Run: headless pygame with SDL's dummy video driver; simulated clock (each Clock.tick advances the game by its frame time, no real sleeping); random seed 0; keys injected as events and as key.get_pressed() state; mouse plan: one left click at the window centre at the start of phase 2, then a move to the lower-right quarter at the start of phase 3.
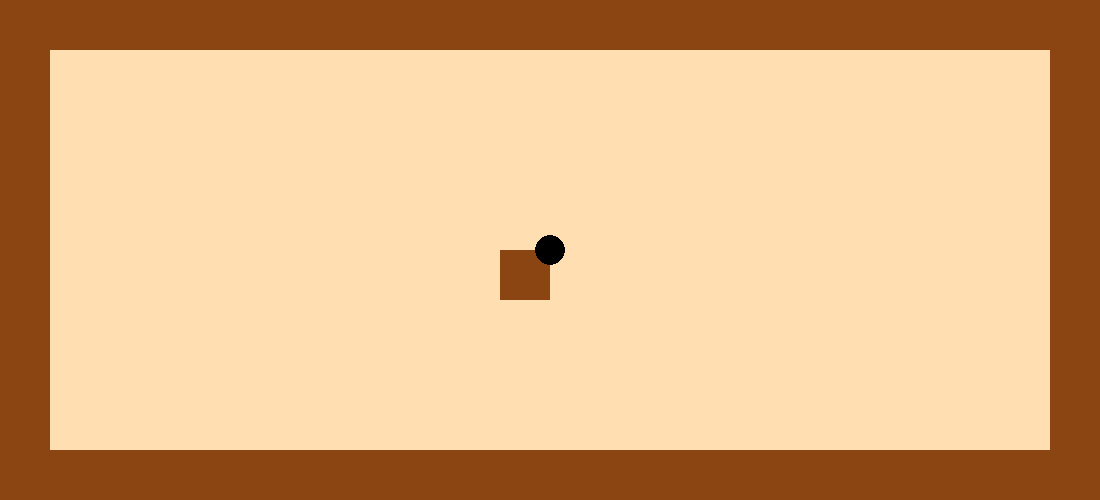
Frame 1 of 4 · flips 1–60 · no input
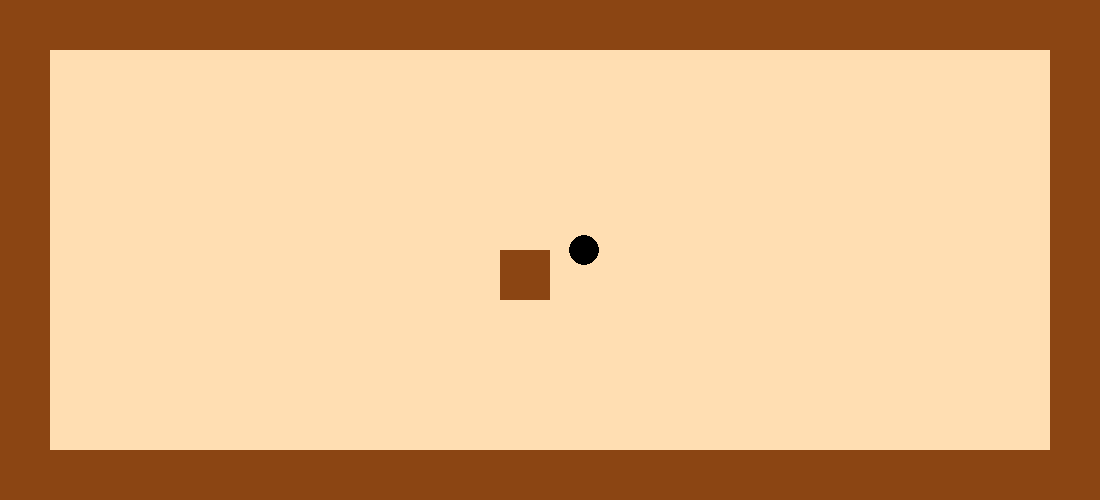
Frame 2 of 4 · flips 61–180 · clicked the window centre · tapped SPACE, RETURN · held RIGHT (→), D
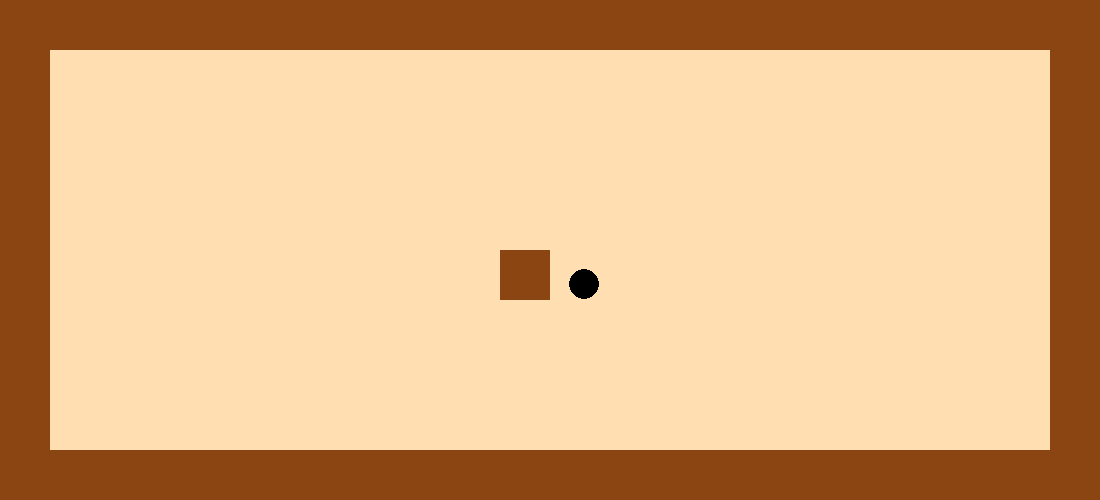
Frame 3 of 4 · flips 181–300 · moved the mouse to the lower-right quarter · held DOWN (↓), S
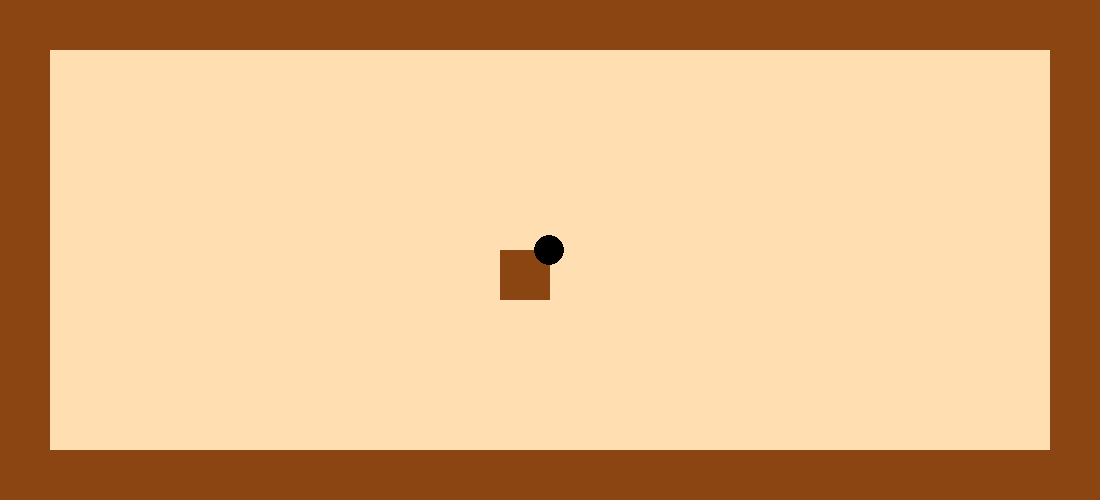
Frame 4 of 4 · flips 301–420 · held LEFT (←), A, UP (↑), W

The pygame program that drew these frames:

import pygame, sys, math, time

# WIDTH, HEIGHT = 1024, 680

player = None
enemies = []
bullets = []
mouse_pressed = False
intime = 0.07
update_time = time.time()
map = [
    'wwwwwwwwwwwwwwwwwwwwww',
    'w                    w',
    'w                    w',
    'w                    w',
    'w                    w',
    'w         w          w',
    'w                    w',
    'w                    w',
    'w                    w',
    'wwwwwwwwwwwwwwwwwwwwww'
]
cells = []
for _ in range(len(map)):
    cells.append([])
CELL_SIZE = 50
CELLS_NUMB_X = len(map[0])
CELLS_NUMB_Y = len(map)
WIDTH, HEIGHT = CELL_SIZE * CELLS_NUMB_X, CELL_SIZE * CELLS_NUMB_Y
SCREEN = pygame.display.set_mode((WIDTH, HEIGHT))


class Player:

    def __init__(self, x, y, speed, r, cell_x, cell_y, nearest_cells):
        self.x = x
        self.y = y
        self.speed = speed
        self.r = r
        self.cell_x = cell_x
        self.cell_y = cell_y
        self.nearest_cells = nearest_cells

    def draw(self):
        pygame.draw.circle(SCREEN, (0, 0, 0), (self.x, self.y), self.r)


class Cell:
    def __init__(self, x, y, fill, type_b):
        self.x = x
        self.y = y
        self.fill = fill
        self.type_block = type_b

    def draw(self):
        pygame.draw.rect(SCREEN, self.fill, pygame.Rect(self.x, self.y, CELL_SIZE, CELL_SIZE))


class Bullet:

    def __init__(self, x, y, r, m_pos, p_pos):
        self.x = x
        self.y = y
        self.r = r
        self.mouse_x, self.mouse_y = m_pos
        self.player_x, self.player_y = p_pos
        self.speed_x, self.speed_y = self.calculate_speeds()

    def draw(self):
        pygame.draw.circle(SCREEN, (0, 0, 0), (self.x, self.y), self.r)

    def calculate_speeds(self):
        dx = self.mouse_x - self.player_x
        dy = self.mouse_y - self.player_y
        dc = math.sqrt(dx ** 2 + dy ** 2)
        try:
            cos = dx / dc
            # print(cos)
        except ZeroDivisionError:
            cos = 0
        try:
            sin = dy / dc
            # print(sin)
        except ZeroDivisionError:
            sin = 0

        return cos * 2, sin * 2


def setup():
    global player
    build_map()
    player = Player(WIDTH // 2, HEIGHT // 2, 1 / 3.5, 15, 0, 0, [])


def build_map():
    global cells
    for y in range(len(map)):
        for x in range(len(map[y])):
            if map[y][x] in 'w':
                cells[y].append(Cell(x * CELL_SIZE, y * CELL_SIZE, (139, 69, 19), 'block'))
            else:
                cells[y].append(Cell(x * CELL_SIZE, y * CELL_SIZE, (255, 222, 178), 'air'))


def update():
    global player
    move_player()
    move_bullet()
    destroy_bullets()
    shoot()
    draw_objects()
    find_out_cell_pos()
    check_nearest_сells()
    for cell in player.nearest_cells:
        collision_with_wall(cell)
    player.nearest_cells.clear()


def draw_objects():
    for row in cells:
        for cell in row:
            cell.draw()
    for bullet in bullets:
        bullet.draw()
    player.draw()


def get_distance(pos):
    return pos[0] - player.x, pos[1] - player.y


def find_out_cell_pos():
    global player
    player.cell_x, player.cell_y = player.x // CELL_SIZE, player.y // CELL_SIZE


def check_nearest_сells():
    global player
    starting_point = (player.cell_x - 1, player.cell_y - 1)
    x = 0
    while x < 3:
        y = 0
        while y < 3:
            bx, by = int(starting_point[0] + x), int(starting_point[1] + y)
            try:
                if cells[by][bx].type_block in 'block':
                    player.nearest_cells.append(cells[by][bx])
            except IndexError:
                pass
            y += 1
        x += 1
        # print(player.nearest_cells)


def collision_with_wall(block):
    dx, dy = get_distance((block.x, block.y))

    d_left_side = player.speed >= dx - player.r >= 0
    d_right_side = player.speed >= -dx - player.r - CELL_SIZE >= 0
    d_up_side = player.speed >= dy - player.r >= 0
    d_down_side = player.speed >= -dy - player.r - CELL_SIZE >= 0
    print(block.y >= player.y - player.r)

    if block.y <= player.y - player.r and player.y + player.r <= block.y + CELL_SIZE:
        if d_left_side and dx > 0:
            player.x = block.x - player.r - player.speed
        if d_right_side and dx < 0:
            player.x = block.x + CELL_SIZE + player.r
    #if d_left_side and d_right_side:
    #    if d_up_side and dy > 0:
    #        player.y = block.y - player.r - player.speed
    #    if d_down_side and dy < 0:
    #        player.y = block.y + CELL_SIZE + player.r + player.speed


def shoot():
    global bullets, mouse_pressed, update_time
    if mouse_pressed:
        if time.time() - update_time >= intime:
            update_time = time.time()
            bullets.append(Bullet(player.x, player.y, 2, pygame.mouse.get_pos(), (player.x, player.y)))


def move_bullet():
    global bullets
    for bullet in bullets:
        bullet.x += bullet.speed_x
        bullet.y += bullet.speed_y


def destroy_bullets():
    global bullets
    for bullet in bullets[:]:
        if 0 > bullet.x or WIDTH < bullet.x:
            bullets.remove(bullet)
        elif 0 > bullet.y or HEIGHT < bullet.y:
            bullets.remove(bullet)


def move_player():
    global player
    key = pygame.key.get_pressed()
    if key[pygame.K_w]:
        player.y -= player.speed
    if key[pygame.K_s]:
        player.y += player.speed
    if key[pygame.K_a]:
        player.x -= player.speed
    if key[pygame.K_d]:
        player.x += player.speed


def main():
    global mouse_pressed

    setup()

    try:
        running = True
        while running:
            for event in pygame.event.get():
                if event.type == pygame.QUIT:
                    running = False
                elif event.type == pygame.MOUSEBUTTONDOWN:
                    mouse_pressed = True
                elif event.type == pygame.MOUSEBUTTONUP:
                    mouse_pressed = False

            SCREEN.fill((0, 0, 0))
            update()
            pygame.display.flip()

    except KeyboardInterrupt:
        sys.exit()
        pygame.quit()


if __name__ == '__main__':
    main()
